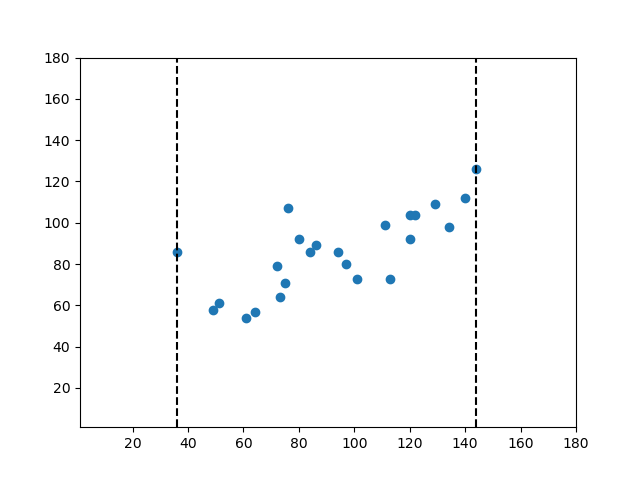

Source data for this figure (header and first rows):
36.0, 86.0
64.0, 57.0
49.0, 58.0
61.0, 54.0
51.0, 61.0
72.0, 79.0
73.0, 64.0
75.0, 71.0
84.0, 86.0
97.0, 80.0
76.0, 107.0
80.0, 92.0
86.0, 89.0
101.0, 73.0
94.0, 86.0
120.0, 104.0
122.0, 104.0
111.0, 99.0
134.0, 98.0
113.0, 73.0
129.0, 109.0
120.0, 92.0
140.0, 112.0
144.0, 126.0
